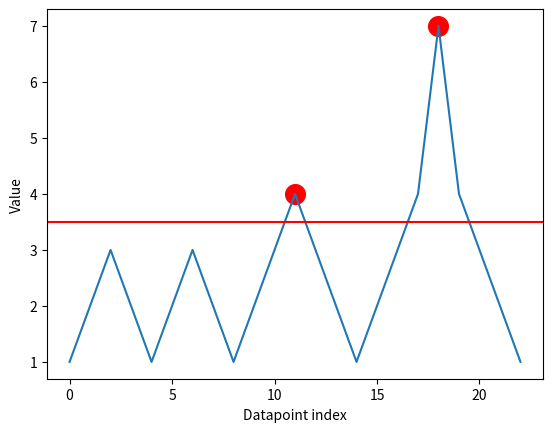

Python code for this plot:
# Code from https://stackoverflow.com/questions/60401716/finding-peaks-above-threshold
# Does not use multivariate data

from scipy.signal import find_peaks
import numpy as np
import matplotlib.pyplot as plt


def pot_1D():
    x = np.array([1,2,3,2,1,2,3,2,1,2,3,4,3,2,1,2,3,4,7,4,3,2,1])

    # find_peaks is POT algorithm
    peaks_indices = find_peaks(x)[0]

    peaks = np.array(list(zip(peaks_indices, x[peaks_indices])))

    # for multivariate data, we need a way of finding a threshold
    threshold = 0.5 * max(x[peaks_indices])

    filtered_peaks_indices = [index for index, value in peaks if value > threshold]
    filtered_peaks_values = [value for index, value in peaks if value > threshold]

    plt.plot(range(len(x)), x)
    plt.ylabel("Value")
    plt.xlabel("Datapoint index")

    plt.axhline(threshold, color="r")
    plt.scatter(filtered_peaks_indices, filtered_peaks_values, s=200, color="r")
    plt.show()


if __name__ == "__main__":
    pot_1D()
